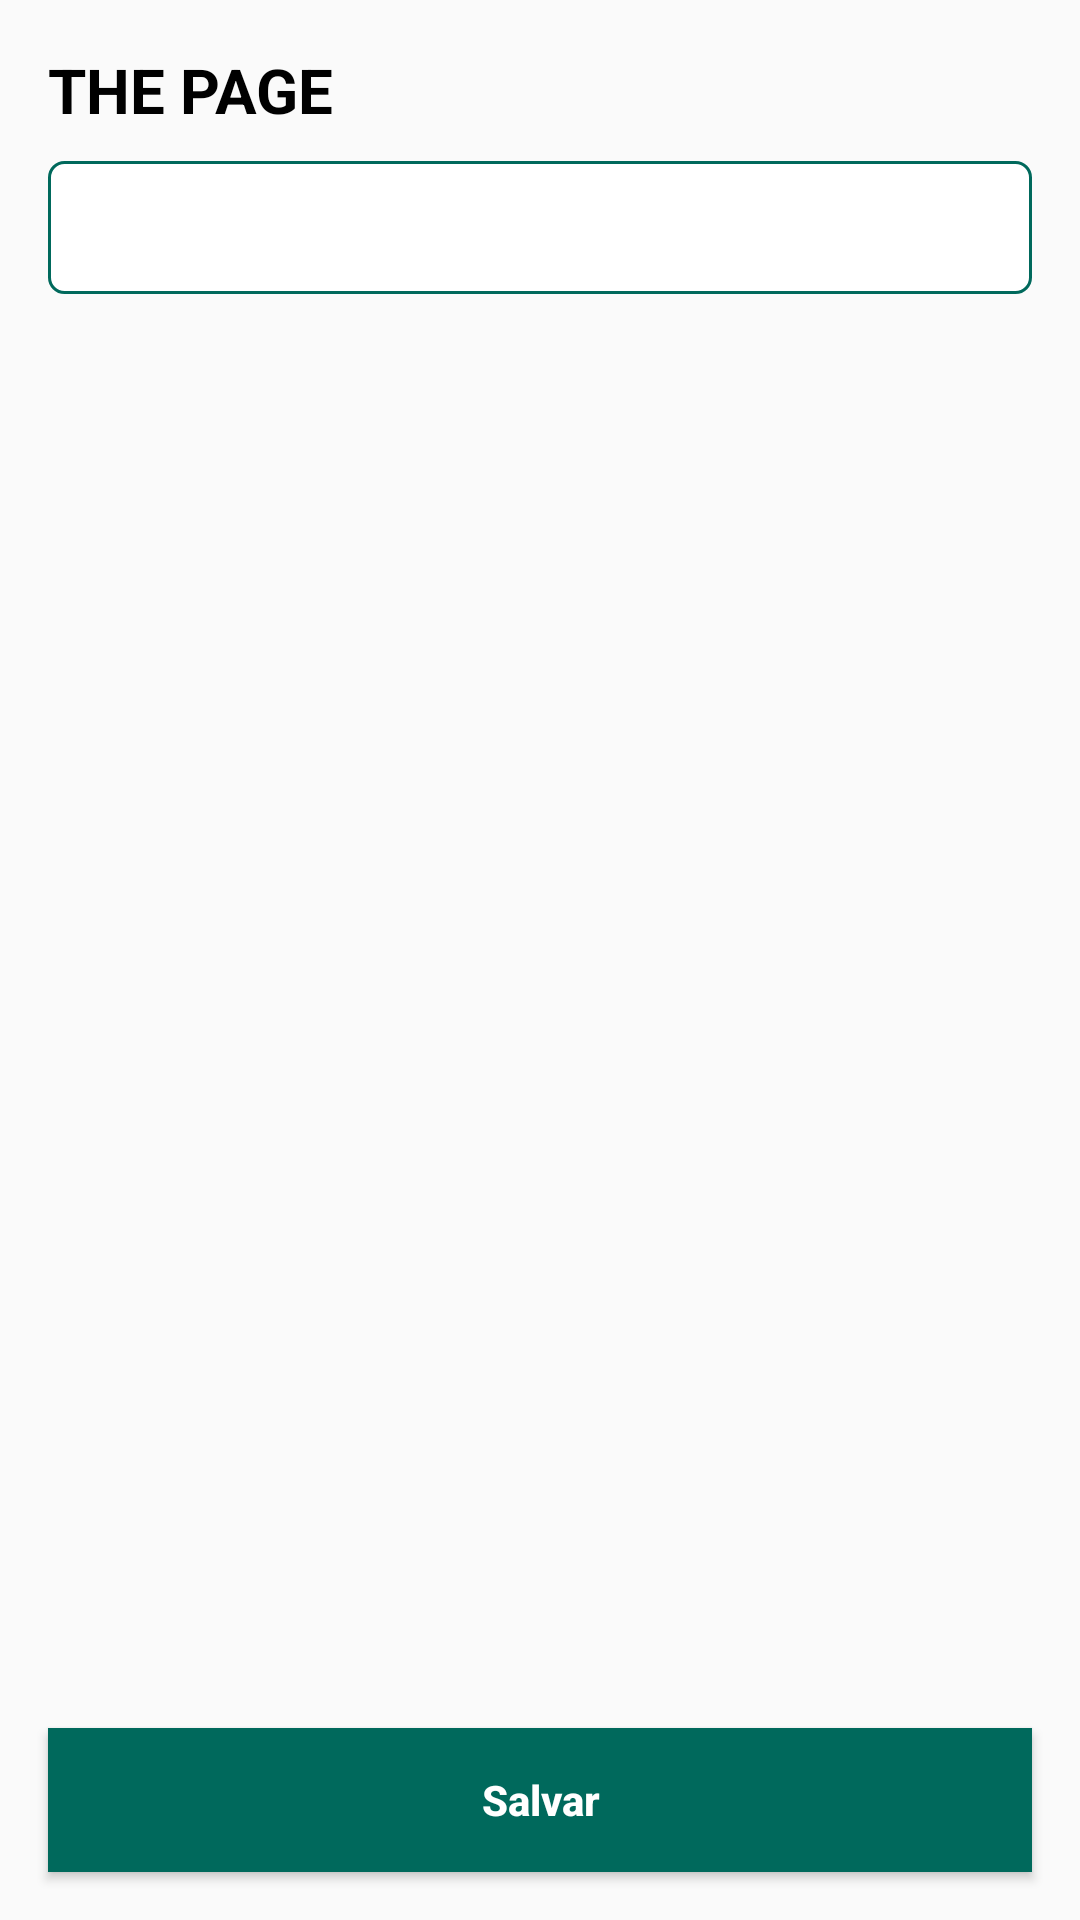

Here is an Android app screen rendered from its layout file. Give the layout XML and the strings, colors and styles it references.
<!-- AndroidManifest.xml: application theme AppTheme -->
<!-- res/layout/fragment_numeric.xml -->
<RelativeLayout xmlns:android="http://schemas.android.com/apk/res/android"
    xmlns:tools="http://schemas.android.com/tools"
    android:layout_width="match_parent"
    android:layout_height="match_parent"
    tools:context="mz.org.fgh.mentoring.fragment.NumericFragment">


    <LinearLayout
        android:layout_width="match_parent"
        android:layout_height="wrap_content"
        android:layout_margin="16dp"
        android:orientation="vertical">

        <TextView
            android:id="@+id/text_view"
            android:layout_width="wrap_content"
            android:layout_height="wrap_content"
            android:layout_alignParentTop="true"
            android:text="THE PAGE"
            android:textColor="#000"
            android:textSize="10pt"
            android:textStyle="bold" />

        <EditText
            android:id="@+id/number_value"
            android:layout_width="match_parent"
            android:layout_height="wrap_content"
            android:layout_marginTop="10dp"
            android:background="@drawable/fields_background"
            android:inputType="numberDecimal"
            android:maxLength="10"
            android:padding="10dp" />

    </LinearLayout>


    <Button
        android:id="@+id/save_btn"
        android:layout_width="match_parent"
        android:layout_height="wrap_content"
        android:layout_alignParentBottom="true"
        android:layout_margin="16dp"
        android:background="#00695C"
        android:text="@string/submit"
        android:textAllCaps="false"
        android:textColor="#fff"
        android:textStyle="bold" />

</RelativeLayout>
<!-- resources referenced by this layout -->
<resources>
  <!-- drawable fields_background (drawable) -->
  <?xml version="1.0" encoding="utf-8"?>
  <shape xmlns:android="http://schemas.android.com/apk/res/android">
  
      <solid android:color="#fff" />
  
      <stroke android:width="1dp" android:color="#00695C"/>
  
      <corners android:radius="5dp" />
  
  </shape>
  <string name="submit">Salvar</string>
  <style name="AppTheme" parent="Theme.AppCompat.Light.DarkActionBar">
          
          <item name="colorPrimary">@color/colorPrimary</item>
          <item name="colorPrimaryDark">@color/colorPrimaryDark</item>
          <item name="colorAccent">@color/colorAccent</item>
          <item name="windowActionBar">false</item>
          <item name="windowNoTitle">true</item>
          <item name="windowActionModeOverlay">true</item>
          <item name="actionModeBackground">@color/colorPrimaryDark</item>
      </style>
  <color name="colorPrimary">#B2DFDB</color>
  <color name="colorPrimaryDark">#005147</color>
  <color name="colorAccent">#FF4081</color>
</resources>
